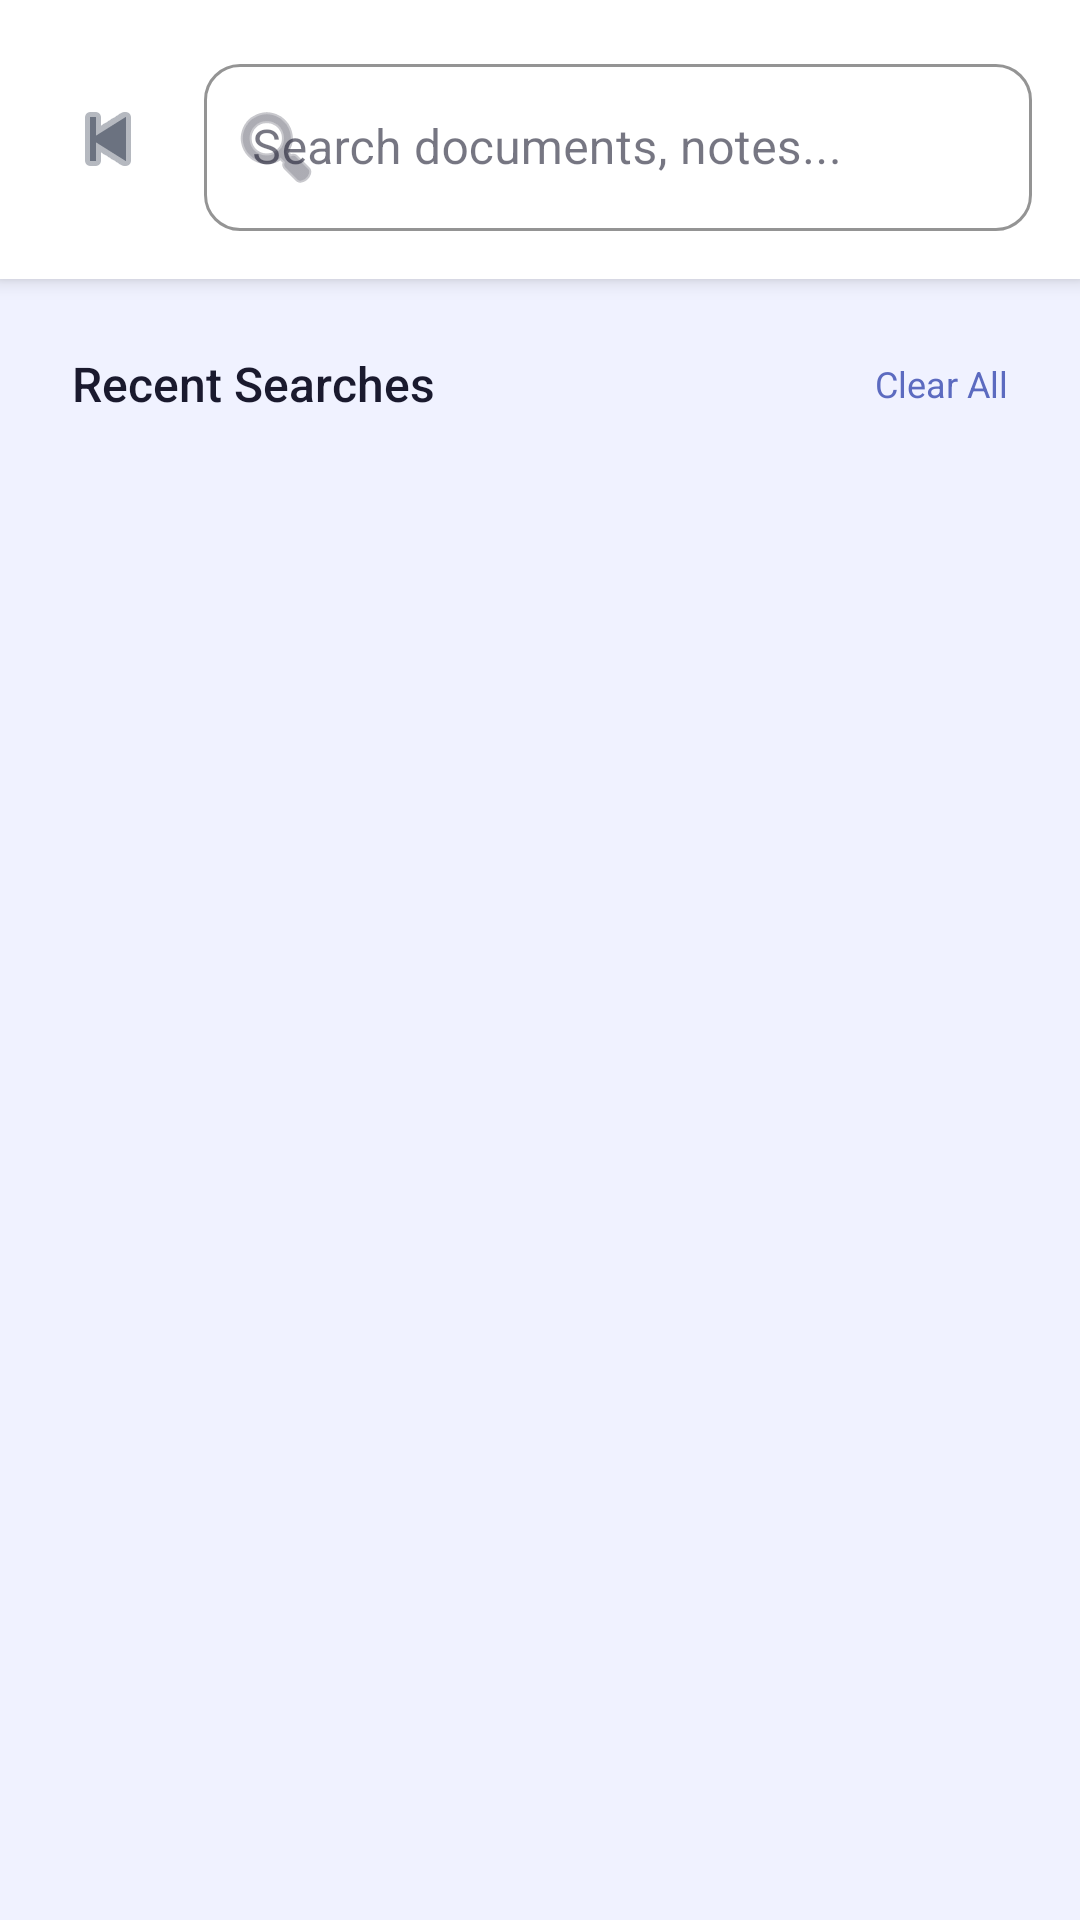

Android layout source for this screen:
<!-- AndroidManifest.xml: application theme Theme.AIStudyAssistant -->
<!-- res/layout/activity_search.xml -->
<?xml version="1.0" encoding="utf-8"?>
<LinearLayout xmlns:android="http://schemas.android.com/apk/res/android"
    xmlns:app="http://schemas.android.com/apk/res-auto"
    android:layout_width="match_parent"
    android:layout_height="match_parent"
    android:orientation="vertical"
    android:background="@color/background">

    
    <LinearLayout android:layout_width="match_parent" android:layout_height="wrap_content"
        android:background="@color/surface" android:elevation="4dp"
        android:orientation="horizontal" android:gravity="center_vertical"
        android:padding="@dimen/spacing_md" android:paddingTop="48dp">

        <ImageButton android:id="@+id/btn_back"
            android:layout_width="40dp" android:layout_height="40dp"
            android:src="@android:drawable/ic_media_previous"
            android:background="?attr/selectableItemBackgroundBorderless"
            android:tint="@color/text_secondary" android:contentDescription="Back"/>

        <com.google.android.material.textfield.TextInputLayout
            android:id="@+id/til_search"
            style="@style/InputLayout"
            android:layout_width="0dp" android:layout_height="wrap_content"
            android:layout_weight="1" android:layout_marginStart="@dimen/spacing_sm"
            android:hint="@string/search_hint"
            app:startIconDrawable="@android:drawable/ic_menu_search">
            <com.google.android.material.textfield.TextInputEditText
                android:id="@+id/et_search"
                android:layout_width="match_parent" android:layout_height="wrap_content"
                android:inputType="text" android:imeOptions="actionSearch"/>
        </com.google.android.material.textfield.TextInputLayout>
    </LinearLayout>

    
    <FrameLayout android:layout_width="match_parent" android:layout_height="0dp"
        android:layout_weight="1">

        
        <LinearLayout android:id="@+id/layout_recent"
            android:layout_width="match_parent" android:layout_height="wrap_content"
            android:orientation="vertical" android:padding="@dimen/spacing_lg"
            android:visibility="visible">

            <LinearLayout android:layout_width="match_parent" android:layout_height="wrap_content"
                android:orientation="horizontal" android:gravity="center_vertical">
                <TextView android:layout_width="0dp" android:layout_height="wrap_content"
                    android:layout_weight="1" android:text="@string/recent_searches"
                    android:textColor="@color/text_primary" android:textSize="@dimen/text_lg"
                    android:fontFamily="sans-serif-medium"/>
                <TextView android:id="@+id/tv_clear_all"
                    android:layout_width="wrap_content" android:layout_height="wrap_content"
                    android:text="@string/clear_all" android:textColor="@color/primary"
                    android:textSize="@dimen/text_sm"/>
            </LinearLayout>

            <com.google.android.material.chip.ChipGroup
                android:id="@+id/chip_group_recent"
                android:layout_width="match_parent" android:layout_height="wrap_content"
                android:layout_marginTop="@dimen/spacing_md"/>
        </LinearLayout>

        
        <LinearLayout android:id="@+id/layout_results"
            android:layout_width="match_parent" android:layout_height="match_parent"
            android:orientation="vertical" android:visibility="gone">

            <TextView android:id="@+id/tv_results_count"
                android:layout_width="wrap_content" android:layout_height="wrap_content"
                android:text="3 results found" android:textColor="@color/text_secondary"
                android:textSize="@dimen/text_sm"
                android:padding="@dimen/spacing_md"/>

            <androidx.recyclerview.widget.RecyclerView
                android:id="@+id/rv_results"
                android:layout_width="match_parent" android:layout_height="0dp"
                android:layout_weight="1"
                android:padding="@dimen/spacing_md" android:clipToPadding="false"/>
        </LinearLayout>

        
        <LinearLayout android:id="@+id/layout_empty"
            android:layout_width="match_parent" android:layout_height="match_parent"
            android:orientation="vertical" android:gravity="center" android:visibility="gone">
            <TextView android:layout_width="wrap_content" android:layout_height="wrap_content"
                android:text="🔍" android:textSize="64sp"/>
            <TextView android:layout_width="wrap_content" android:layout_height="wrap_content"
                android:text="No results found" android:textColor="@color/text_primary"
                android:textSize="@dimen/text_xl" android:fontFamily="sans-serif-medium"
                android:layout_marginTop="@dimen/spacing_md"/>
            <TextView android:layout_width="wrap_content" android:layout_height="wrap_content"
                android:text="Try searching with different keywords"
                android:textColor="@color/text_secondary" android:textSize="@dimen/text_md"
                android:layout_marginTop="@dimen/spacing_xs"/>
        </LinearLayout>

        
        <ProgressBar android:id="@+id/progress_bar"
            android:layout_width="wrap_content" android:layout_height="wrap_content"
            android:layout_gravity="center" android:visibility="gone"/>
    </FrameLayout>
</LinearLayout>
<!-- resources referenced by this layout -->
<resources>
  <color name="background">#F0F2FF</color>
  <color name="primary">#5C6BC0</color>
  <color name="surface">#FFFFFF</color>
  <color name="text_primary">#1A1A2E</color>
  <color name="text_secondary">#6B7280</color>
  <dimen name="spacing_lg">24dp</dimen>
  <dimen name="spacing_md">16dp</dimen>
  <dimen name="spacing_sm">12dp</dimen>
  <dimen name="spacing_xs">8dp</dimen>
  <dimen name="text_lg">16sp</dimen>
  <dimen name="text_md">14sp</dimen>
  <dimen name="text_sm">12sp</dimen>
  <dimen name="text_xl">18sp</dimen>
  <string name="clear_all">Clear All</string>
  <string name="recent_searches">Recent Searches</string>
  <string name="search_hint">Search documents, notes...</string>
  <style name="InputLayout" parent="Widget.MaterialComponents.TextInputLayout.OutlinedBox">
          <item name="boxCornerRadiusTopStart">12dp</item>
          <item name="boxCornerRadiusTopEnd">12dp</item>
          <item name="boxCornerRadiusBottomStart">12dp</item>
          <item name="boxCornerRadiusBottomEnd">12dp</item>
          <item name="boxStrokeColor">@color/primary_light</item>
          <item name="hintTextColor">@color/primary</item>
      </style>
  <style name="Theme.AIStudyAssistant" parent="Theme.MaterialComponents.DayNight.NoActionBar">
          <item name="colorPrimary">@color/primary</item>
          <item name="colorPrimaryVariant">@color/primary_dark</item>
          <item name="colorOnPrimary">@color/text_on_primary</item>
          <item name="colorSecondary">@color/secondary</item>
          <item name="colorOnSecondary">@color/text_on_primary</item>
          <item name="android:colorBackground">@color/background</item>
          <item name="colorSurface">@color/surface</item>
          <item name="colorOnSurface">@color/text_primary</item>
          <item name="android:statusBarColor">@color/primary_dark</item>
          <item name="android:navigationBarColor">@color/surface</item>
          <item name="android:fontFamily">sans-serif</item>
      </style>
  <color name="primary_light">#7986CB</color>
  <color name="primary_dark">#3949AB</color>
  <color name="text_on_primary">#FFFFFF</color>
  <color name="secondary">#7C4DFF</color>
</resources>
